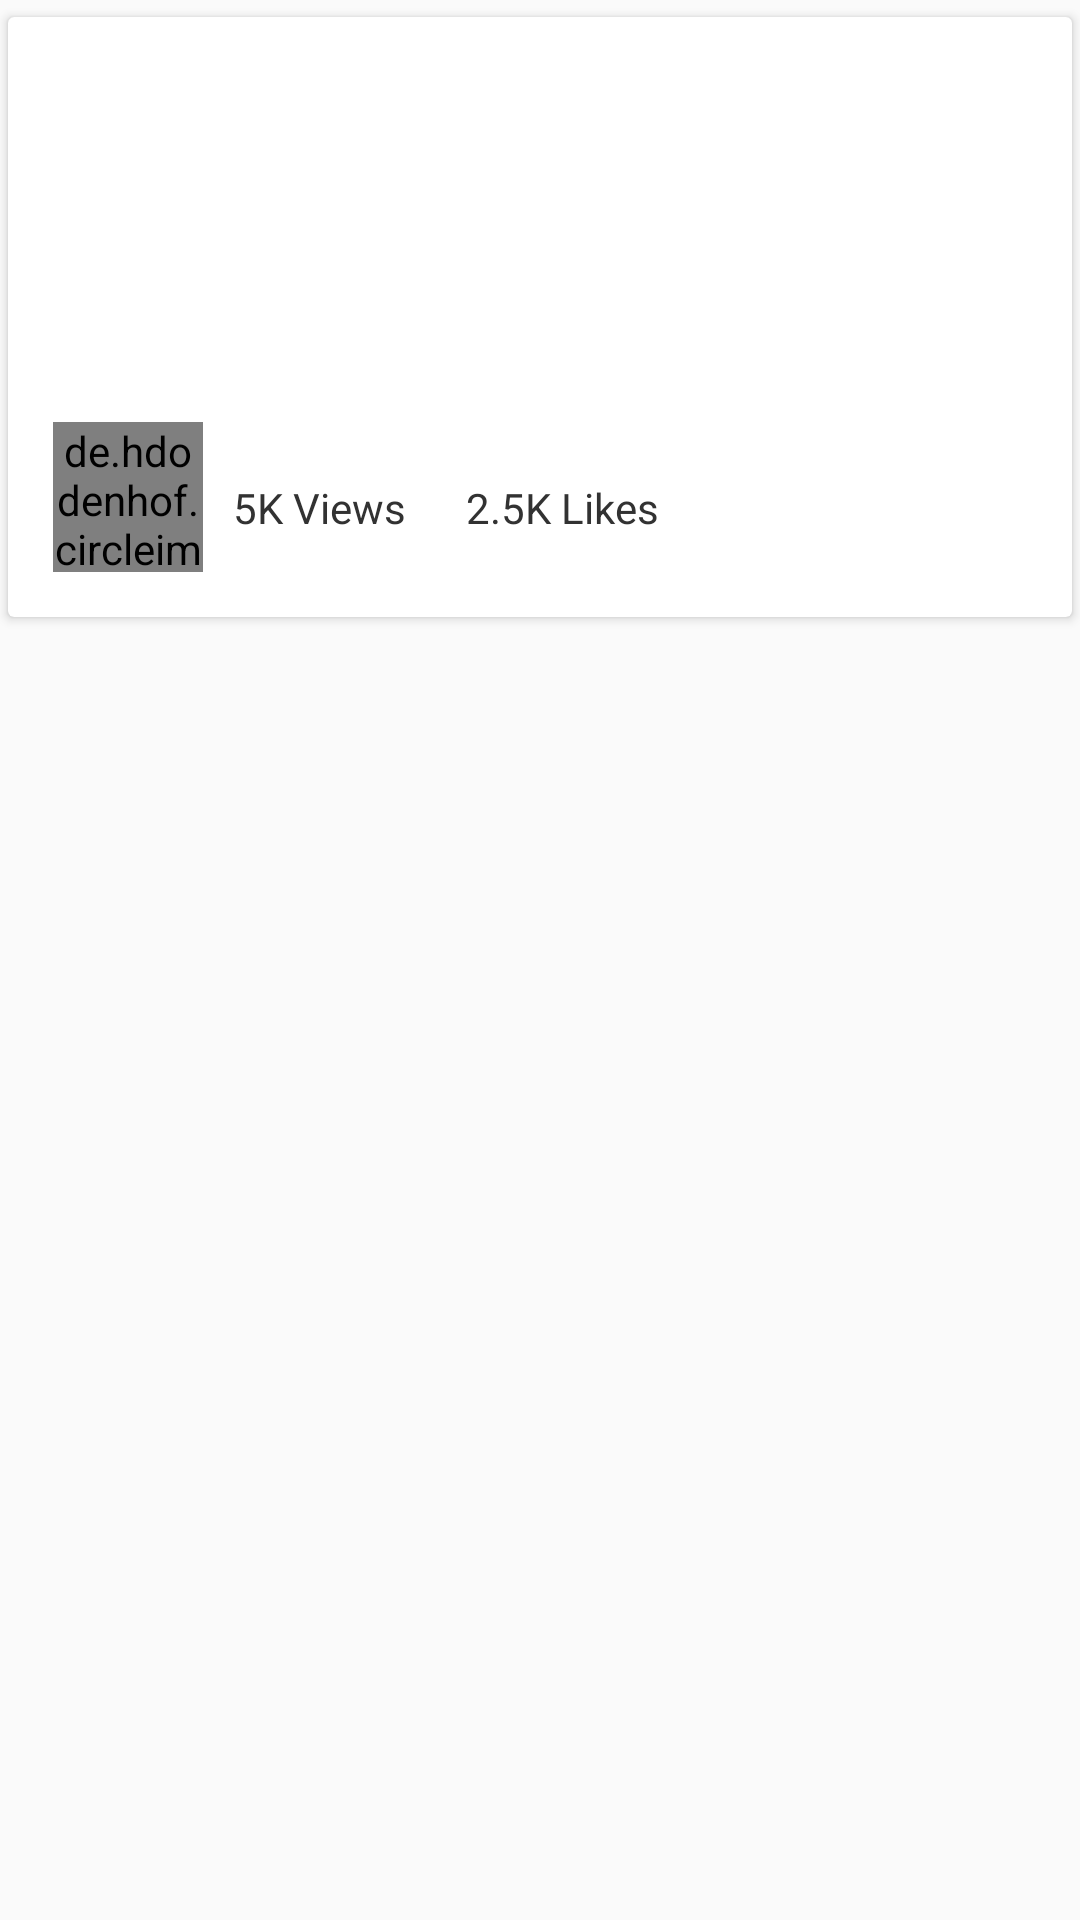

Android layout source for this screen:
<!-- AndroidManifest.xml: application theme AppTheme -->
<!-- res/layout/banner_listing_item.xml -->
<?xml version="1.0" encoding="utf-8"?>
<LinearLayout xmlns:android="http://schemas.android.com/apk/res/android"
    android:id="@+id/parent_layout"
    android:layout_width="match_parent"
    android:layout_height="wrap_content"
    android:paddingTop="2dp">

    <android.support.v7.widget.CardView xmlns:android="http://schemas.android.com/apk/res/android"
        xmlns:card_view="http://schemas.android.com/apk/res-auto"
        android:layout_width="match_parent"
        android:layout_height="wrap_content"
        android:background="#ffffff"
        card_view:cardBackgroundColor="#ffffff"
        card_view:cardCornerRadius="2dp"
        card_view:cardUseCompatPadding="true">

        <RelativeLayout
            android:layout_width="match_parent"
            android:layout_height="wrap_content"
            android:padding="5dp">

            <ImageView
                android:id="@+id/image"
                android:layout_width="match_parent"
                android:layout_height="120dp"
                android:scaleType="fitXY" />


            <RelativeLayout
                android:layout_width="match_parent"
                android:layout_height="wrap_content"
                android:layout_below="@+id/image"
                android:padding="10dp">

                <de.hdodenhof.circleimageview.CircleImageView
                    android:id="@+id/sponsored_by"
                    android:layout_width="50dp"
                    android:layout_height="50dp"
                    android:src="@drawable/me" />

                <TextView
                    android:id="@+id/description"
                    android:layout_width="match_parent"
                    android:layout_height="wrap_content"
                    android:layout_marginLeft="10dp"
                    android:layout_toRightOf="@+id/sponsored_by"
                    android:textAppearance="@style/SmallTextSecondary" />

                <TextView
                    android:id="@+id/views"
                    android:layout_width="wrap_content"
                    android:layout_height="wrap_content"
                    android:layout_below="@+id/description"
                    android:layout_marginLeft="10dp"
                    android:layout_marginRight="10dp"
                    android:layout_toRightOf="@+id/sponsored_by"
                    android:gravity="center"
                    android:text="5K Views"
                    android:textAppearance="@style/SmallTextSecondary" />

                <TextView
                    android:id="@+id/likes"
                    android:layout_width="wrap_content"
                    android:layout_height="wrap_content"
                    android:layout_below="@+id/description"
                    android:layout_marginLeft="10dp"
                    android:layout_toRightOf="@+id/views"
                    android:gravity="center"
                    android:text="2.5K Likes"
                    android:textAppearance="@style/SmallTextSecondary" />

                <ImageView
                    android:id="@+id/more"
                    android:layout_width="wrap_content"
                    android:layout_height="wrap_content"
                    android:layout_alignBottom="@+id/likes"
                    android:layout_alignParentEnd="true"
                    android:layout_alignParentRight="true"
                    android:src="@drawable/ic_more_vert_black_24dp" />
            </RelativeLayout>


        </RelativeLayout>
    </android.support.v7.widget.CardView>

</LinearLayout>
<!-- resources referenced by this layout -->
<resources>
  <!-- drawable me: png bitmap (drawable, 14281 bytes) -->
  <style name="SmallTextSecondary" parent="android:TextAppearance.Small">
          <item name="android:lineSpacingExtra">3dp</item>
          <item name="android:textSize">14sp</item>
          <item name="android:textColor">@color/medium_text_color</item>
          <item name="fontPath">fonts/Helvetica_Neue_CE_55_Roman.ttf</item>
      </style>
  <style name="AppTheme" parent="@style/Theme.AppCompat.Light.NoActionBar">
          
          <item name="colorPrimary">@color/colorPrimary</item>
          <item name="colorPrimaryDark">@color/colorPrimaryDark</item>
          <item name="colorAccent">@color/colorAccent</item>
      </style>
  <color name="medium_text_color">#323232</color>
  <color name="colorPrimary">#FF5733</color>
  <color name="colorPrimaryDark">#FF2D00</color>
  <color name="colorAccent">#FF4081</color>
</resources>
